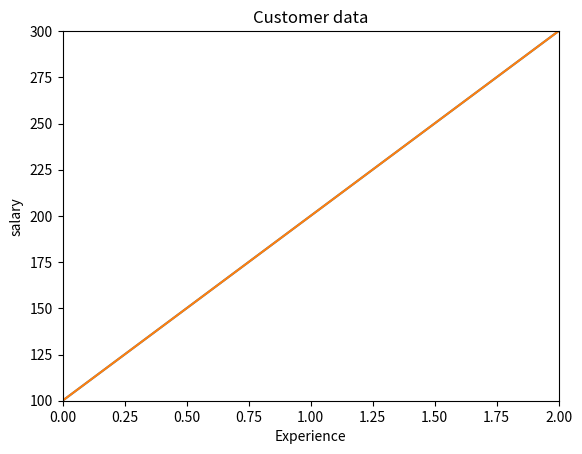
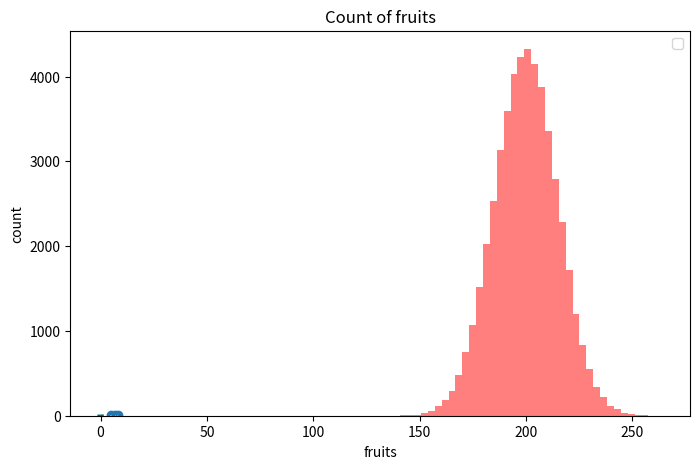

Here is the Python script that generated these plots, in order:
import pandas as pd
import matplotlib.pyplot as plt
import numpy as np

x = [0,1,2]
y = [100, 200, 300]

plt.plot(x, y)
plt.title('Basic Line Plot with title')
plt.xlabel('X label')
plt.ylabel('Y Label')

# plt.show()

plt.plot(x,y)
plt.xlim(0,2)
plt.ylim(100,300)
plt.title('Customer data')
plt.xlabel('Experience')
plt.ylabel('salary')
# plt.show()

x = np.linspace(-1, 1, 50)
y1 = x**4 + 1
y2 = 4**x + 1

plt.figure(num = 3, figsize= (8, 5))
p1 = plt.plot(x, y1)
p2 = plt.plot(x, y2, 
         color = 'green',
         linewidth=1.0,
         linestyle='-'
         )
plt.legend([p1, p2], ['Line 1', 'Line 2'])
plt.show()

x=[5,7,8]
y=[10,11,12]

plt.scatter(x, y)
plt.show()

plt.bar(x, y)
plt.xlabel('fruits')
plt.ylabel('count')
plt.title('Count of fruits')
plt.show()
plt.barh(x, y)
plt.show()

# histogram

mu = 200
sigma = 15
x = mu + sigma * np.random.randn(50000)

num_bins = 40
n, bins, patches = plt.hist(x, num_bins, facecolor='red', alpha= 0.5 )